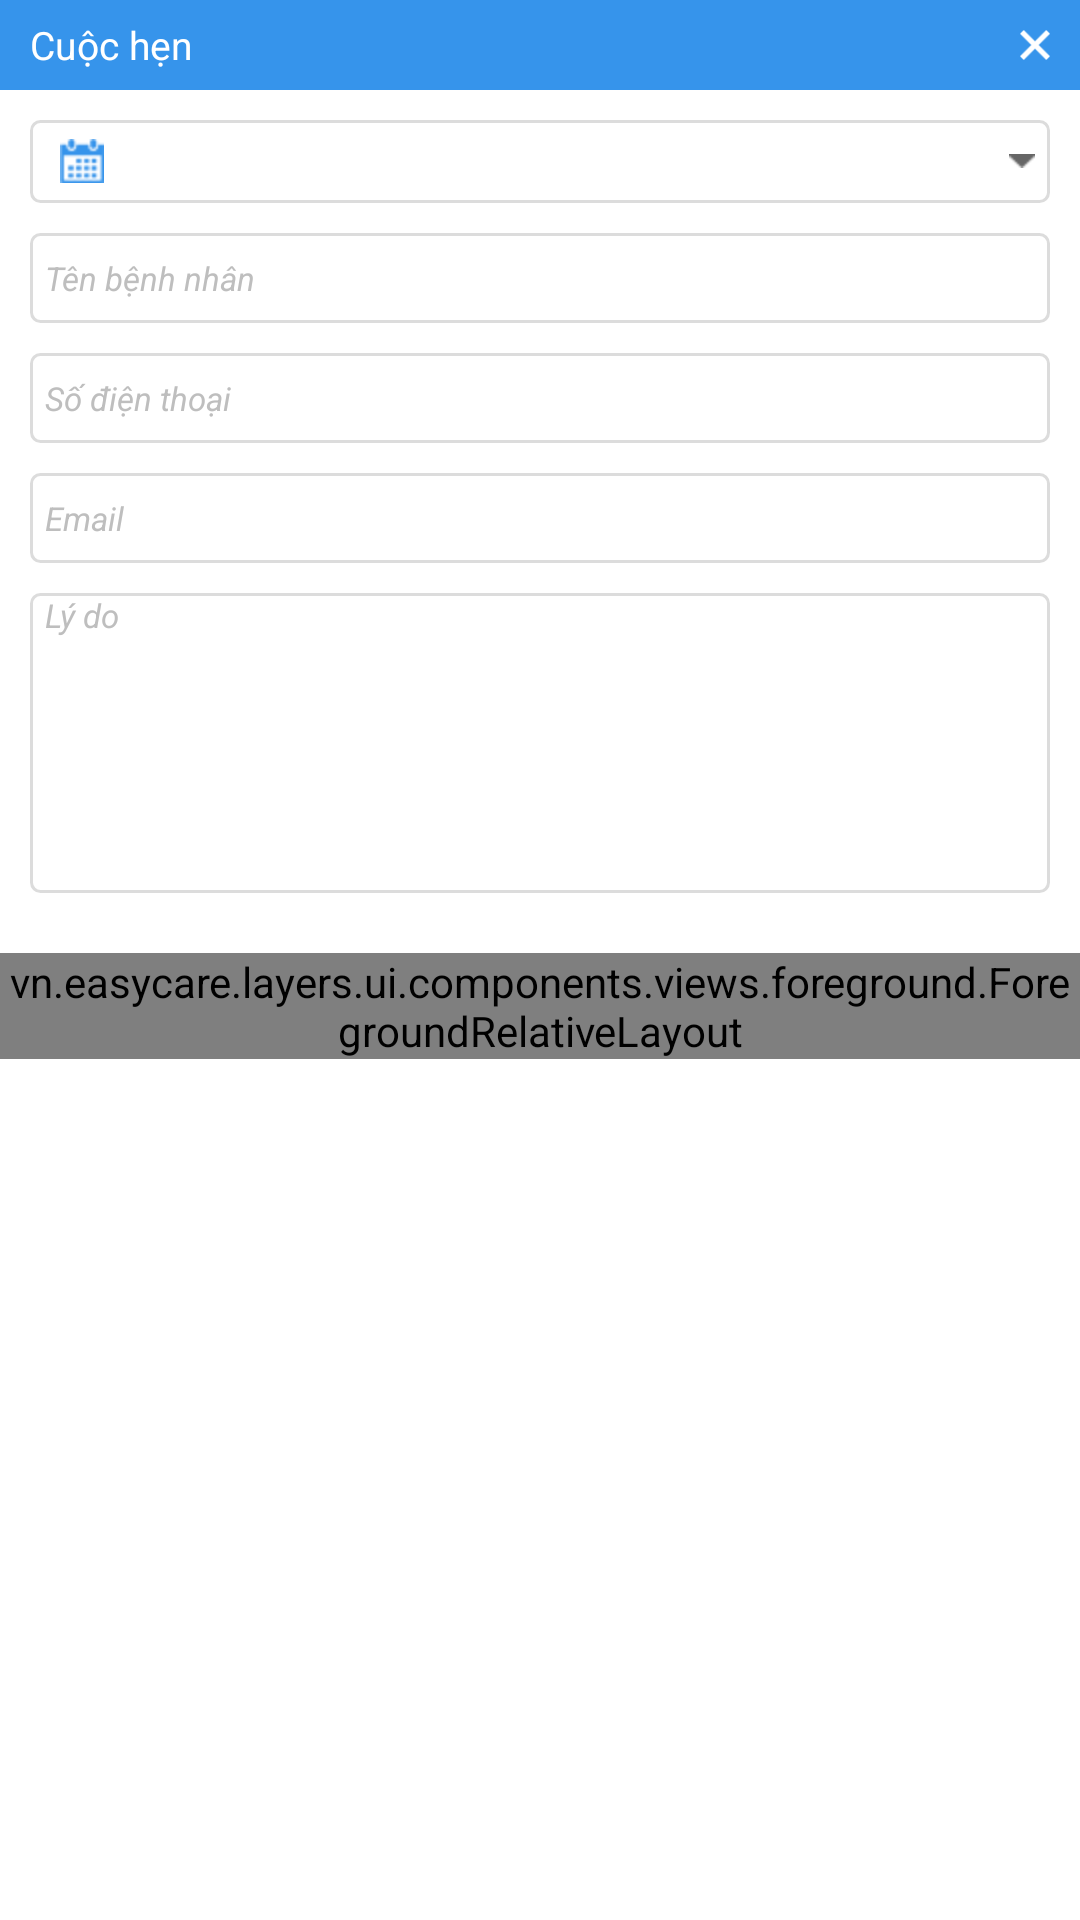

Layout XML and referenced resources for this Android screen:
<!-- AndroidManifest.xml: application theme android:Theme.NoTitleBar -->
<!-- res/layout/take_appointment_dialog_layout.xml -->
<?xml version="1.0" encoding="utf-8"?>
<LinearLayout xmlns:android="http://schemas.android.com/apk/res/android"
    xmlns:custom="http://schemas.android.com/apk/res-auto"
    android:layout_width="match_parent"
    android:layout_height="wrap_content"
    android:background="@color/white"
    android:paddingBottom="@dimen/footer_vertical_padding"
    android:orientation="vertical">
    <RelativeLayout
        android:layout_width="match_parent"
        android:layout_height="30dp"
        android:background="@color/header_background_color">
        <TextView
            style="@style/DefaultNormalTextView"
            android:textColor="@color/white"
            android:text="@string/appointment_text_dialog"
            android:layout_centerVertical="true"
            android:layout_marginLeft="@dimen/common_padding"/>
        <FrameLayout
            android:id="@+id/flCloseLayout"
            android:layout_width="wrap_content"
            android:layout_height="wrap_content"
            android:padding="@dimen/common_padding_5dp"
            android:layout_margin="@dimen/common_padding_5dp"
            android:layout_alignParentRight="true">
            <ImageView
                android:layout_width="10dp"
                android:layout_height="10dp"
                android:src="@drawable/ic_close"
                android:layout_gravity="center"/>
        </FrameLayout>
    </RelativeLayout>
    <RelativeLayout
        android:id="@+id/rlDateTimeSelect"
        android:layout_width="match_parent"
        android:layout_height="wrap_content"
        android:clickable="true"
        android:background="@drawable/layout_button_with_corner"
        android:padding="@dimen/common_padding_5dp"
        android:layout_margin="@dimen/common_padding">
        <ImageView
            android:id="@+id/ivCalendar"
            android:layout_width="wrap_content"
            android:layout_height="wrap_content"
            android:src="@drawable/ic_calendar_active"
            android:layout_marginLeft="@dimen/common_padding_5dp"
            android:layout_centerVertical="true"/>
        <ImageView
            android:id="@+id/ivDropDown"
            android:layout_width="wrap_content"
            android:layout_height="wrap_content"
            android:src="@drawable/ic_dropdown"
            android:layout_alignParentRight="true"
            android:layout_centerVertical="true"/>
        <TextView
            android:id="@+id/tvCalendarText"
            style="@style/DefaultNormalTextView"
            android:textColor="@color/textview_color_highlight_tab"
            android:layout_toLeftOf="@+id/ivDropDown"
            android:layout_toRightOf="@+id/ivCalendar"
            android:layout_marginLeft="@dimen/common_padding_5dp"
            android:layout_marginRight="@dimen/common_padding_5dp"/>
    </RelativeLayout>
    <EditText
        android:id="@+id/edtPatientName"
        android:layout_width="match_parent"
        android:layout_height="30dp"
        android:background="@drawable/layout_button_with_corner"
        android:textColorHint="@color/textview_color_grey"
        android:hint="@string/appointment_list_patient_name"
        android:textColor="@color/textview_color_default"
        android:textSize="@dimen/text_small"
        android:textStyle="italic"
        android:gravity="center_vertical|left"
        android:paddingLeft="@dimen/home_item_separator_size"
        android:paddingRight="@dimen/home_item_separator_size"
        android:singleLine="true"
        android:layout_marginLeft="@dimen/common_padding"
        android:layout_marginRight="@dimen/common_padding"
        android:layout_marginBottom="@dimen/common_padding"/>
    <EditText
        android:id="@+id/edtPhone"
        android:layout_width="match_parent"
        android:layout_height="30dp"
        android:background="@drawable/layout_button_with_corner"
        android:textColorHint="@color/textview_color_grey"
        android:hint="@string/appointment_telephone"
        android:textColor="@color/textview_color_default"
        android:textSize="@dimen/text_small"
        android:textStyle="italic"
        android:gravity="center_vertical|left"
        android:paddingLeft="@dimen/home_item_separator_size"
        android:paddingRight="@dimen/home_item_separator_size"
        android:singleLine="true"
        android:layout_marginLeft="@dimen/common_padding"
        android:layout_marginRight="@dimen/common_padding"
        android:layout_marginBottom="@dimen/common_padding"/>
    <EditText
        android:id="@+id/edtEmail"
        android:layout_width="match_parent"
        android:layout_height="30dp"
        android:background="@drawable/layout_button_with_corner"
        android:textColorHint="@color/textview_color_grey"
        android:hint="@string/appointment_detail_email"
        android:textColor="@color/textview_color_default"
        android:textSize="@dimen/text_small"
        android:textStyle="italic"
        android:gravity="center_vertical|left"
        android:paddingLeft="@dimen/home_item_separator_size"
        android:paddingRight="@dimen/home_item_separator_size"
        android:singleLine="true"
        android:layout_marginLeft="@dimen/common_padding"
        android:layout_marginRight="@dimen/common_padding"
        android:layout_marginBottom="@dimen/common_padding"/>
    <EditText
        android:id="@+id/edtReason"
        android:layout_width="match_parent"
        android:layout_height="100dp"
        android:background="@drawable/layout_button_with_corner"
        android:textColorHint="@color/textview_color_grey"
        android:hint="@string/appointment_reason"
        android:textColor="@color/textview_color_default"
        android:textSize="@dimen/text_small"
        android:textStyle="italic"
        android:gravity="left"
        android:paddingLeft="@dimen/home_item_separator_size"
        android:paddingRight="@dimen/home_item_separator_size"
        android:singleLine="false"
        android:layout_marginLeft="@dimen/common_padding"
        android:layout_marginRight="@dimen/common_padding"
        android:layout_marginBottom="@dimen/common_padding"/>

    <vn.easycare.layers.ui.components.views.foreground.ForegroundRelativeLayout
        android:id="@+id/takenLayout"
        android:layout_width="wrap_content"
        android:layout_height="wrap_content"
        android:clickable="true"
        android:layout_gravity="center_horizontal"
        custom:foreground="@drawable/layout_item_selector_with_corner"
        android:layout_marginTop="@dimen/common_padding"
        android:layout_marginBottom="@dimen/common_padding">
        <TextView
            style="@style/DefaultNormalTextView"
            android:layout_width="wrap_content"
            android:layout_centerInParent="true"
            android:paddingTop="@dimen/common_padding"
            android:paddingBottom="@dimen/common_padding"
            android:paddingLeft="30dp"
            android:paddingRight="30dp"
            android:gravity="center"
            android:text="@string/appointment_taken"
            android:background="@drawable/layout_button_with_corner"/>
    </vn.easycare.layers.ui.components.views.foreground.ForegroundRelativeLayout>
</LinearLayout>
<!-- resources referenced by this layout -->
<resources>
  <color name="header_background_color">#3694eb</color>
  <color name="textview_color_default">#04262f</color>
  <color name="textview_color_grey">#bebebe</color>
  <color name="textview_color_highlight_tab">#1565b0</color>
  <color name="white">#FFFFFF</color>
  <dimen name="common_padding">10dp</dimen>
  <dimen name="common_padding_5dp">5dp</dimen>
  <dimen name="footer_vertical_padding">20dp</dimen>
  <dimen name="home_item_separator_size">5dp</dimen>
  <dimen name="text_small">11dp</dimen>
  <!-- drawable ic_calendar_active: png bitmap (drawable-hdpi, 1513 bytes) -->
  <!-- drawable ic_close: png bitmap (drawable-hdpi, 404 bytes) -->
  <!-- drawable ic_dropdown: png bitmap (drawable-hdpi, 1004 bytes) -->
  <!-- drawable layout_button_with_corner (drawable) -->
  <?xml version="1.0" encoding="UTF-8"?>
  <shape xmlns:android="http://schemas.android.com/apk/res/android">
      <solid android:color="@color/white"/>
      <stroke android:width="1dp" android:color="@color/footer_item_separator_background_color" />
      <corners android:radius="3dp"/>
  </shape>
  <!-- drawable layout_item_selector_with_corner (drawable) -->
  <?xml version="1.0" encoding="utf-8"?>
  <selector xmlns:android="http://schemas.android.com/apk/res/android">
      <item android:state_pressed="true" android:drawable="@drawable/layout_item_background_pressed_with_corner" />
      <item android:state_focused="true" android:drawable="@drawable/layout_item_background_pressed_with_corner" />
      <item android:state_selected="true" android:drawable="@drawable/layout_item_background_pressed_with_corner" />
      <item android:drawable="@drawable/layout_item_background_normal_with_corner" />
  </selector>
  <string name="appointment_detail_email">Email</string>
  <string name="appointment_list_patient_name">Tên bệnh nhân</string>
  <string name="appointment_reason">Lý do</string>
  <string name="appointment_taken">Đặt khám</string>
  <string name="appointment_telephone">Số điện thoại</string>
  <string name="appointment_text_dialog">Cuộc hẹn</string>
  <style name="DefaultNormalTextView" parent="@style/NormalTextView">
          <item name="android:textColor">@color/textview_color_default</item>
      </style>
  <color name="footer_item_separator_background_color">#dcdcdc</color>
  <!-- drawable layout_item_background_pressed_with_corner (drawable) -->
  <shape xmlns:android="http://schemas.android.com/apk/res/android"
      android:shape="rectangle" >
      <solid android:color="@color/item_color_pressed" />
      <corners android:radius="3dp"/>
  </shape>
  <!-- drawable layout_item_background_normal_with_corner (drawable) -->
  <shape xmlns:android="http://schemas.android.com/apk/res/android"
      android:shape="rectangle" >
      <solid android:color="@color/item_color_normal" />
      <corners android:radius="3dp"/>
  </shape>
  <style name="NormalTextView" parent="@style/MyTextView">
          <item name="android:textSize">@dimen/text_medium</item>
      </style>
  <color name="item_color_pressed">#40000000</color>
  <color name="item_color_normal">#00000000</color>
  <style name="MyTextView" parent="@android:style/TextAppearance.Holo.Widget.TextView">
          <item name="android:layout_width">wrap_content</item>
          <item name="android:layout_height">wrap_content</item>
          <item name="android:textAppearance">@android:style/TextAppearance.Large.Inverse</item>
      </style>
  <dimen name="text_medium">13dp</dimen>
</resources>
